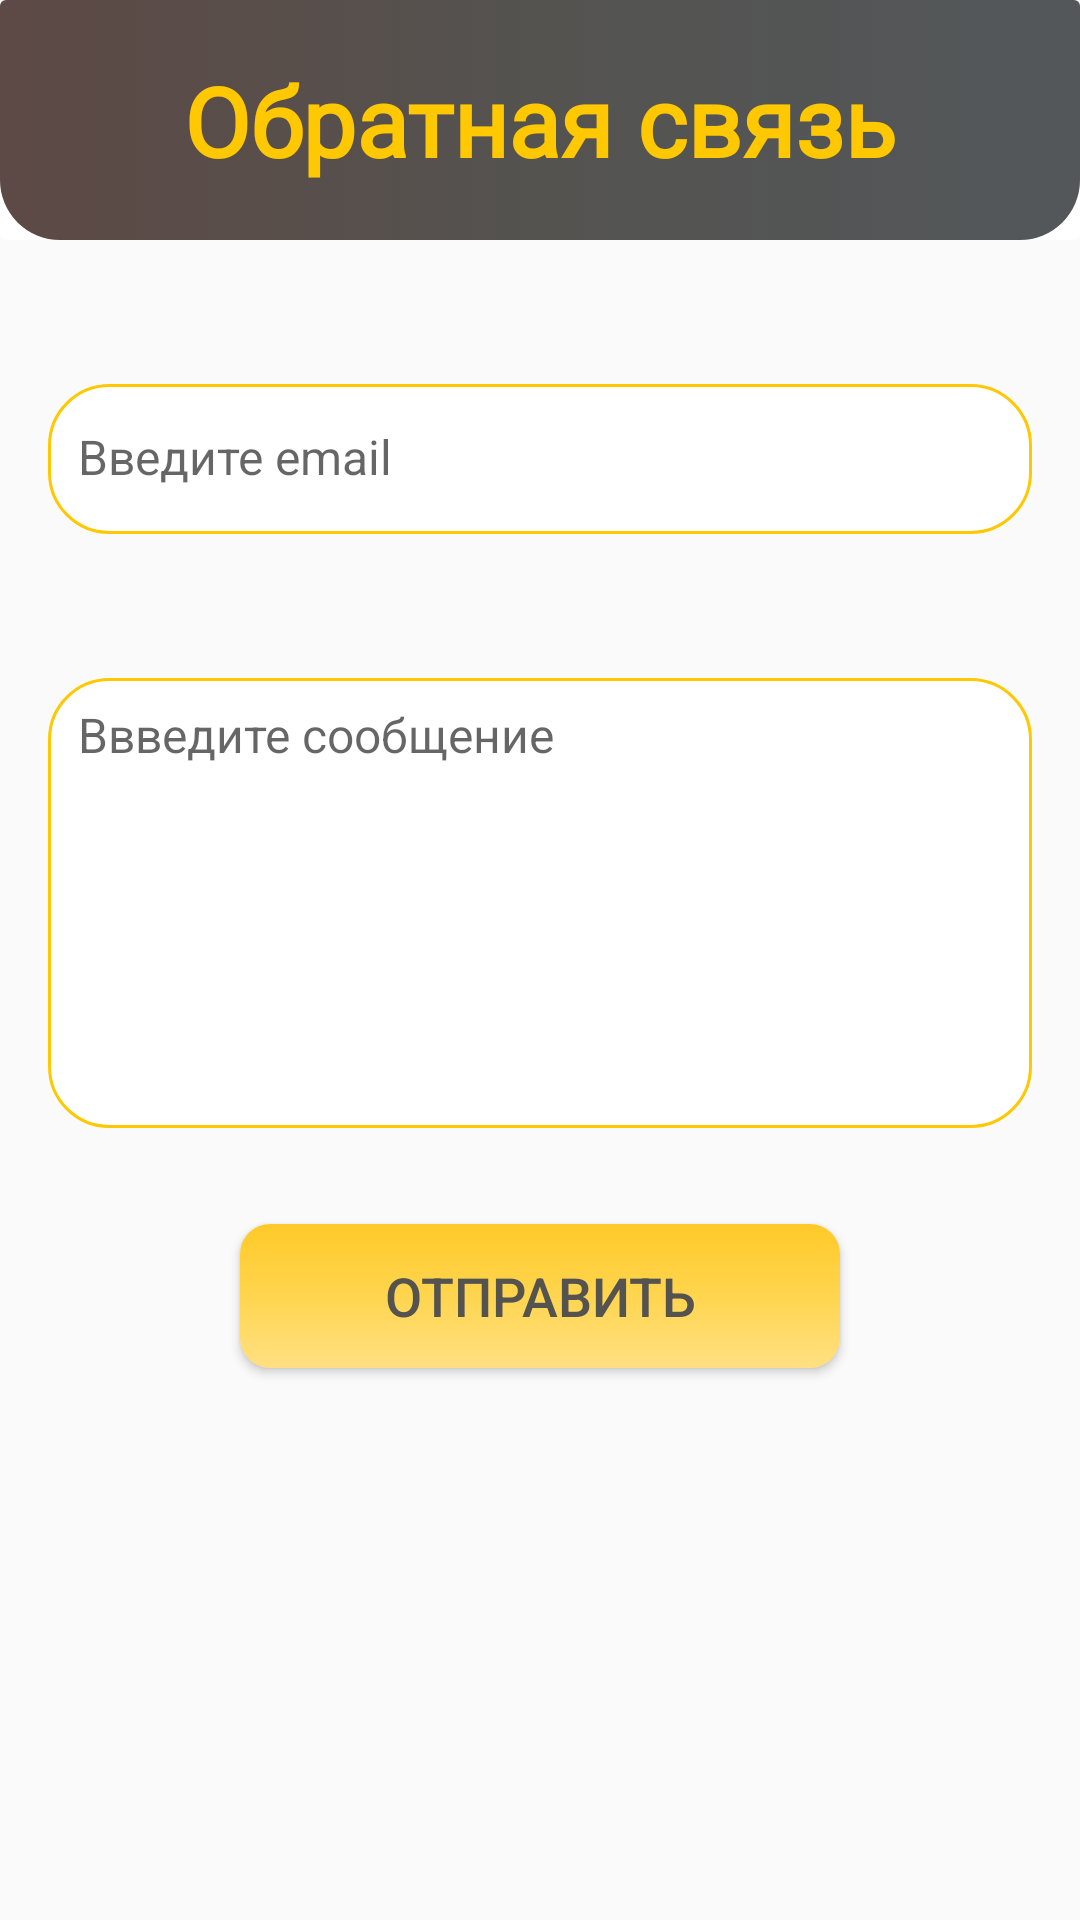

Reconstruct the res/layout file that produces this screen, plus the resources it refers to.
<!-- AndroidManifest.xml: application theme AppTheme -->
<!-- res/layout/feedback_layout.xml -->
<?xml version="1.0" encoding="utf-8"?>
<RelativeLayout xmlns:android="http://schemas.android.com/apk/res/android"
    xmlns:app="http://schemas.android.com/apk/res-auto"
    xmlns:card_view="http://schemas.android.com/tools"
    android:layout_width="match_parent"
    android:layout_height="match_parent"
    android:orientation="vertical">

    <androidx.cardview.widget.CardView
        android:id="@+id/top_bar"
        android:layout_width="match_parent"
        android:layout_height="80dp"
        android:layout_alignParentTop="true"
        app:cardElevation="0dp"
        card_view:cardPreventCornerOverlap="false">

        <androidx.constraintlayout.widget.ConstraintLayout
            android:layout_width="match_parent"
            android:layout_height="match_parent"
            android:background="@drawable/background_top_bar">

            <FrameLayout
                android:id="@+id/nb_add_portfolio"
                android:layout_width="58dp"
                android:layout_height="match_parent"
                app:layout_constraintBottom_toBottomOf="parent"
                app:layout_constraintStart_toStartOf="parent"
                app:layout_constraintTop_toTopOf="parent">

                <ImageView
                    android:layout_width="36dp"
                    android:layout_height="36dp"
                    android:layout_gravity="center"
                    app:srcCompat="@drawable/ic_arrow_back_black_24dp" />
            </FrameLayout>

            <TextView
                android:id="@+id/textView"
                style="@style/text_splash_style"
                android:layout_width="wrap_content"
                android:layout_height="wrap_content"
                android:text="@string/title_feedback"
                android:textColor="@color/text_color_splash"
                android:textSize="32sp"
                app:layout_constraintBottom_toBottomOf="parent"
                app:layout_constraintLeft_toLeftOf="parent"
                app:layout_constraintRight_toRightOf="parent"
                app:layout_constraintTop_toTopOf="parent" />

        </androidx.constraintlayout.widget.ConstraintLayout>

    </androidx.cardview.widget.CardView>

    <EditText
        android:id="@+id/input_email_et"
        style="@style/editText_feedback_style"
        android:layout_below="@id/top_bar"
        android:gravity="center|start"
        android:hint="@string/hint_input_email"
        android:inputType="textEmailAddress"
        android:minHeight="50dp" />

    <EditText
        android:id="@+id/input_text_et"
        style="@style/editText_feedback_style"
        android:layout_below="@id/input_email_et"
        android:gravity="top|start"
        android:hint="@string/text_feedback_title"
        android:minHeight="150dp" />

    <Button
        android:layout_width="200dp"
        android:layout_height="wrap_content"
        android:background="@drawable/button_background"
        android:text="@string/title_send"
        android:textColor="#545350"
        android:textSize="18sp"
        android:layout_below="@id/input_text_et"
        android:layout_marginTop="32dp"
        android:layout_centerHorizontal="true"/>

</RelativeLayout>
<!-- resources referenced by this layout -->
<resources>
  <color name="text_color_splash">#FFC800</color>
  <!-- drawable background_top_bar (drawable) -->
  <?xml version="1.0" encoding="utf-8"?>
  <selector xmlns:android="http://schemas.android.com/apk/res/android">
      <item>
          <shape>
              <corners android:bottomLeftRadius="20dp" android:bottomRightRadius="20dp"/>
              <gradient
                  android:angle="0"
                  android:startColor="#FF5d4945"
                  android:centerColor="#FF545350"
                  android:endColor="#FF53575A"
                  android:type="linear" />
          </shape>
      </item>
  </selector>
  <!-- drawable button_background (drawable) -->
  <?xml version="1.0" encoding="utf-8"?>
  <selector xmlns:android="http://schemas.android.com/apk/res/android">
      <item>
          <shape>
              <corners android:radius="10dp"/>
              <gradient
                  android:angle="270"
                  android:startColor="#ffca28"
                  android:centerColor="#ffd54f"
                  android:endColor="#ffe082"
                  android:type="linear" />
          </shape>
      </item>
  </selector>
  <string name="hint_input_email">Введите email</string>
  <string name="text_feedback_title">Ввведите сообщение</string>
  <string name="title_feedback">Обратная связь</string>
  <string name="title_send">Отправить</string>
  <style name="editText_feedback_style">
          <item name="android:layout_width">match_parent</item>
          <item name="android:layout_marginStart">16dp</item>
          <item name="android:layout_marginEnd">16dp</item>
          <item name="android:layout_height">wrap_content</item>
          <item name="android:layout_marginTop">48dp</item>
          <item name="android:background">@drawable/edit_text_background</item>
          <item name="android:includeFontPadding">false</item>
          <item name="android:padding">10dp</item>
          <item name="android:textSize">16sp</item>
          <item name="android:imeOptions">actionDone</item>
          <item name="android:inputType">text</item>
      </style>
  <style name="text_splash_style">
          <item name="android:fontFamily">@font/roboto_condensed_bold_italic</item>
          <item name="android:gravity">center</item>
          <item name="android:textSize">48sp</item>
          <item name="android:textStyle">bold</item>
      </style>
  <style name="AppTheme" parent="Theme.AppCompat.Light.NoActionBar">
          
          <item name="colorPrimary">@color/colorPrimary</item>
          <item name="colorPrimaryDark">@color/colorPrimaryDark</item>
          <item name="colorAccent">@color/colorAccent</item>
          <item name="android:statusBarColor">@color/text_color_splash</item>
      </style>
  <!-- drawable edit_text_background (drawable) -->
  <?xml version="1.0" encoding="utf-8"?>
  <shape xmlns:android="http://schemas.android.com/apk/res/android" android:shape="rectangle">
      <solid android:color="@android:color/white"/>
      <stroke android:color="@color/text_color_splash"
          android:width="1dp"/>
      <corners android:radius="20dp"/>
  </shape>
  <color name="colorPrimary">#008577</color>
  <color name="colorPrimaryDark">#00574B</color>
  <color name="colorAccent">#D81B60</color>
</resources>
